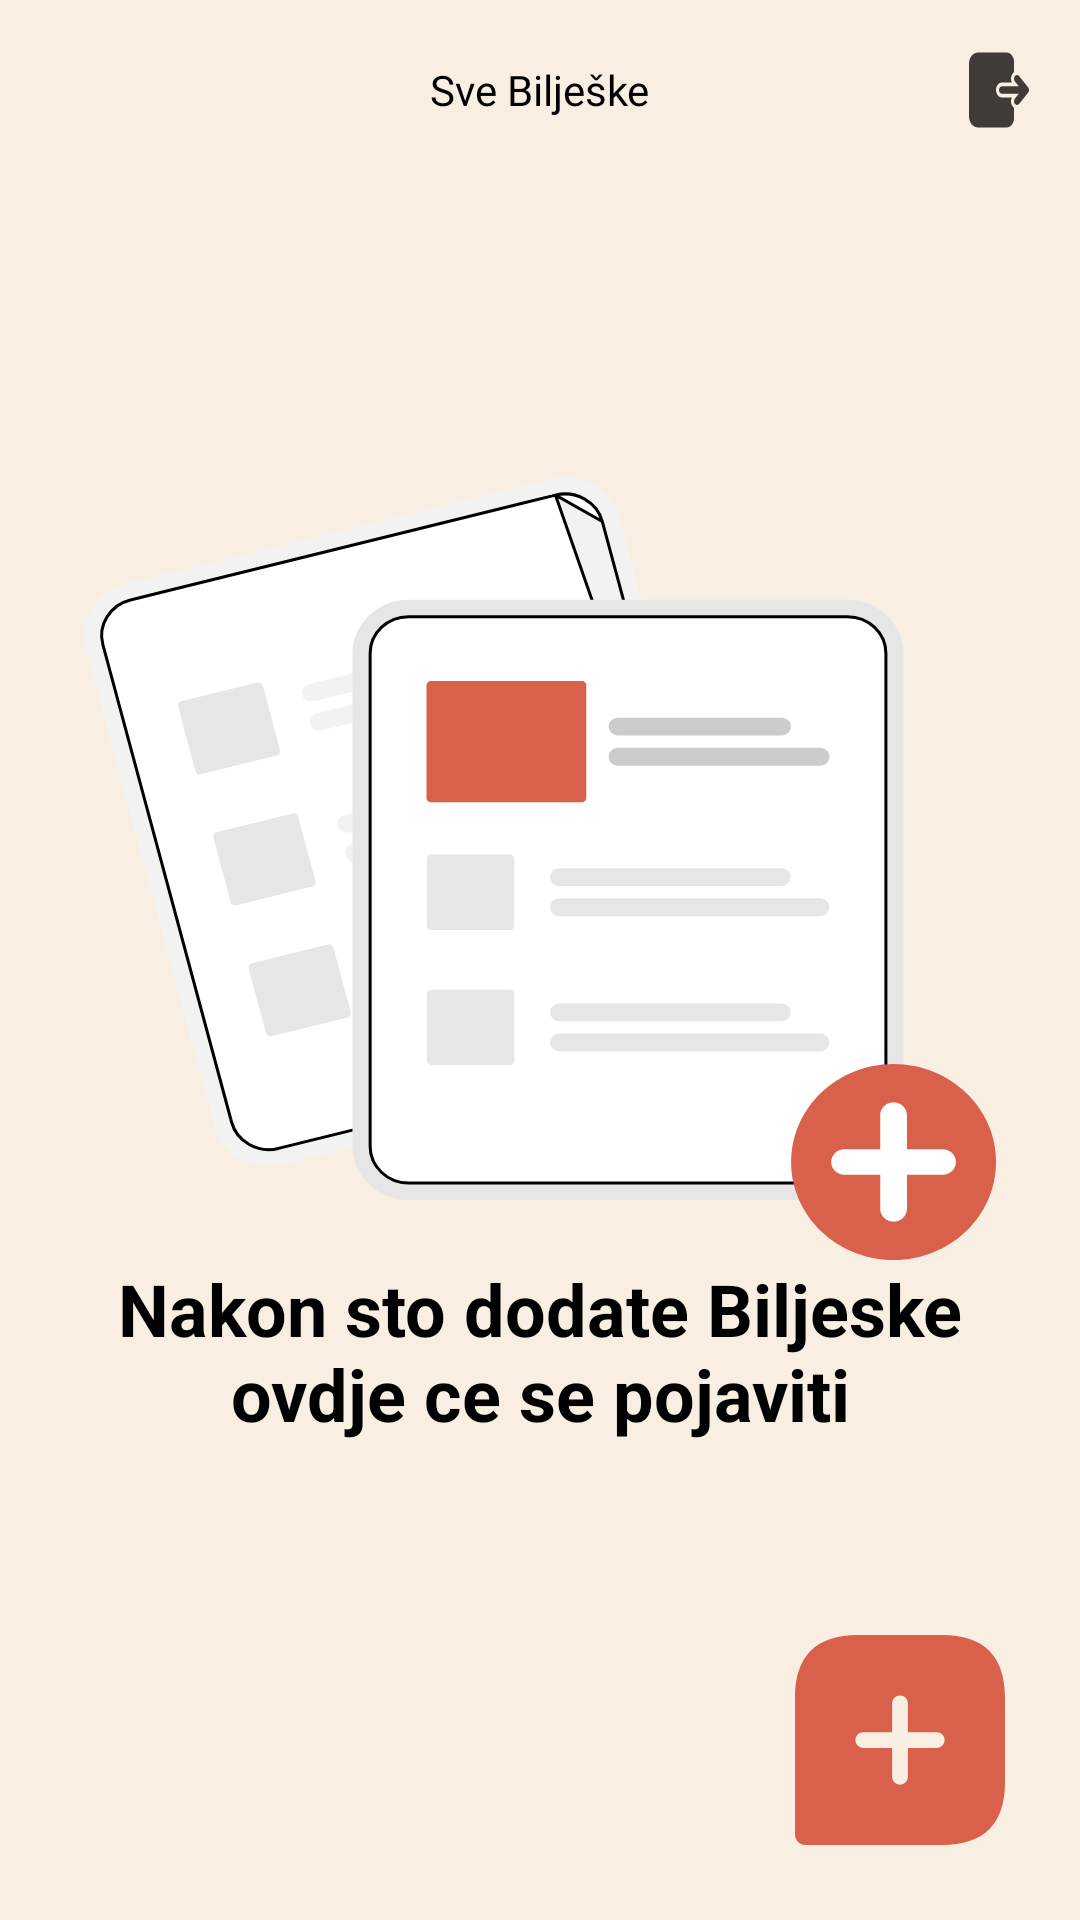

Android layout source for this screen:
<!-- AndroidManifest.xml: application theme Theme.Biljeske -->
<!-- res/layout/activity_main.xml -->
<?xml version="1.0" encoding="utf-8"?>
<RelativeLayout xmlns:android="http://schemas.android.com/apk/res/android"
    xmlns:tools="http://schemas.android.com/tools"
    android:id="@+id/Note_list_activity_parent_view"
    android:layout_width="match_parent"
    android:layout_height="match_parent"
    android:background="@color/background_color"
    tools:context=".MainActivity">



    <LinearLayout
        android:id="@+id/no_notes_layout"
        android:layout_width="wrap_content"
        android:layout_height="wrap_content"
        android:layout_centerInParent="true"
        android:orientation="vertical">

        <ImageView
            android:layout_width="wrap_content"
            android:layout_height="wrap_content"
            android:src="@drawable/new_note_img" />

        <TextView
            android:layout_width="match_parent"
            android:layout_height="wrap_content"
            android:text="@string/All_Notes_screen_No_notes_title"
            android:textAlignment="center"
            android:textColor="@color/black"
            android:textSize="24sp"
            android:textStyle="bold" />

    </LinearLayout>

    <RelativeLayout
        android:id="@+id/top_toolBar"
        android:layout_width="match_parent"
        android:layout_height="wrap_content"
        android:layout_alignParentTop="true"
        android:orientation="horizontal"
        android:padding="15dp">



        <ImageButton
            android:id="@+id/Note_list_activity_menuButton"
            android:layout_width="wrap_content"
            android:layout_height="30dp"
            android:layout_alignParentRight="true"
            android:layout_centerVertical="true"
            android:background="@drawable/log_out_icon" />

        <TextView
            android:layout_width="wrap_content"
            android:layout_height="wrap_content"
            android:layout_centerInParent="true"
            android:fontFamily="@font/nunito_bold"
            android:text="@string/All_Notes_screen_title"
            android:textColor="@color/black"
            android:textSize="14sp" />


    </RelativeLayout>


    <androidx.recyclerview.widget.RecyclerView
        android:id="@+id/Notes_activity_recyclerView"
        android:layout_width="match_parent"
        android:layout_height="match_parent"
        android:layout_below="@id/top_toolBar"
        android:layout_marginTop="29dp" />


    <ImageButton
        android:id="@+id/Notes_list_activity_BT_add_newNote"
        android:layout_width="wrap_content"
        android:layout_height="wrap_content"
        android:layout_alignParentRight="true"
        android:layout_alignParentBottom="true"
        android:layout_marginStart="25dp"
        android:layout_marginTop="25dp"
        android:layout_marginEnd="25dp"
        android:layout_marginBottom="25dp"
        android:background="@drawable/add_note_icon" />

</RelativeLayout>
<!-- resources referenced by this layout -->
<resources>
  <color name="background_color">#F8EEE2</color>
  <color name="black">#FF000000</color>
  <!-- drawable add_note_icon (drawable) -->
  <vector xmlns:android="http://schemas.android.com/apk/res/android"
      android:width="70dp"
      android:height="70dp"
      android:viewportWidth="70"
      android:viewportHeight="70">
    <path
        android:pathData="M49,0H21C7,0 0,7 0,21V66.5C0,68.425 1.575,70 3.5,70H49C63,70 70,63 70,49V21C70,7 63,0 49,0ZM47.25,37.625H37.625V47.25C37.625,48.685 36.435,49.875 35,49.875C33.565,49.875 32.375,48.685 32.375,47.25V37.625H22.75C21.315,37.625 20.125,36.435 20.125,35C20.125,33.565 21.315,32.375 22.75,32.375H32.375V22.75C32.375,21.315 33.565,20.125 35,20.125C36.435,20.125 37.625,21.315 37.625,22.75V32.375H47.25C48.685,32.375 49.875,33.565 49.875,35C49.875,36.435 48.685,37.625 47.25,37.625Z"
        android:fillColor="#D9614C"/>
  </vector>
  <!-- drawable log_out_icon (drawable) -->
  <vector xmlns:android="http://schemas.android.com/apk/res/android"
      android:width="24dp"
      android:height="24dp"
      android:viewportWidth="24"
      android:viewportHeight="24">
    <path
        android:pathData="M17.293,14.293C16.902,14.683 16.902,15.317 17.293,15.707C17.683,16.098 18.317,16.098 18.707,15.707L21.62,12.794C21.635,12.779 21.65,12.764 21.664,12.748C21.87,12.565 22,12.298 22,12C22,11.702 21.87,11.435 21.664,11.252C21.65,11.236 21.635,11.221 21.62,11.206L18.707,8.293C18.317,7.902 17.683,7.902 17.293,8.293C16.902,8.683 16.902,9.317 17.293,9.707L18.586,11H13C12.448,11 12,11.448 12,12C12,12.552 12.448,13 13,13H18.586L17.293,14.293Z"
        android:fillColor="#403B36"/>
    <path
        android:pathData="M5,2C3.343,2 2,3.343 2,5V19C2,20.657 3.343,22 5,22H14.5C15.881,22 17,20.881 17,19.5V16.733C16.852,16.647 16.712,16.541 16.586,16.414C15.931,15.76 15.825,14.765 16.267,14H13C11.895,14 11,13.105 11,12C11,10.895 11.895,10 13,10H16.267C15.825,9.235 15.931,8.24 16.586,7.586C16.712,7.459 16.852,7.353 17,7.267V4.5C17,3.119 15.881,2 14.5,2H5Z"
        android:fillColor="#403B36"/>
  </vector>
  <!-- drawable new_note_img: vector/xml drawable (drawable, 12723 chars, omitted) -->
  <string name="All_Notes_screen_No_notes_title">Nakon sto dodate Biljeske ovdje ce se pojaviti</string>
  <string name="All_Notes_screen_title">Sve Bilješke</string>
  <style name="Theme.Biljeske" parent="Theme.MaterialComponents.DayNight.DarkActionBar">
          
          <item name="colorPrimary">@color/purple_500</item>
          <item name="colorPrimaryVariant">@color/purple_700</item>
          <item name="colorOnPrimary">@color/white</item>
          
          <item name="colorSecondary">@color/teal_200</item>
          <item name="colorSecondaryVariant">@color/teal_700</item>
          <item name="colorOnSecondary">@color/black</item>
          
          <item name="android:statusBarColor">?attr/colorPrimaryVariant</item>
          
      </style>
  <color name="purple_500">#F8EEE2</color>
  <color name="purple_700">#F8EEE2</color>
  <color name="white">#FFFFFFFF</color>
  <color name="teal_200">#FF03DAC5</color>
  <color name="teal_700">#FF018786</color>
</resources>
